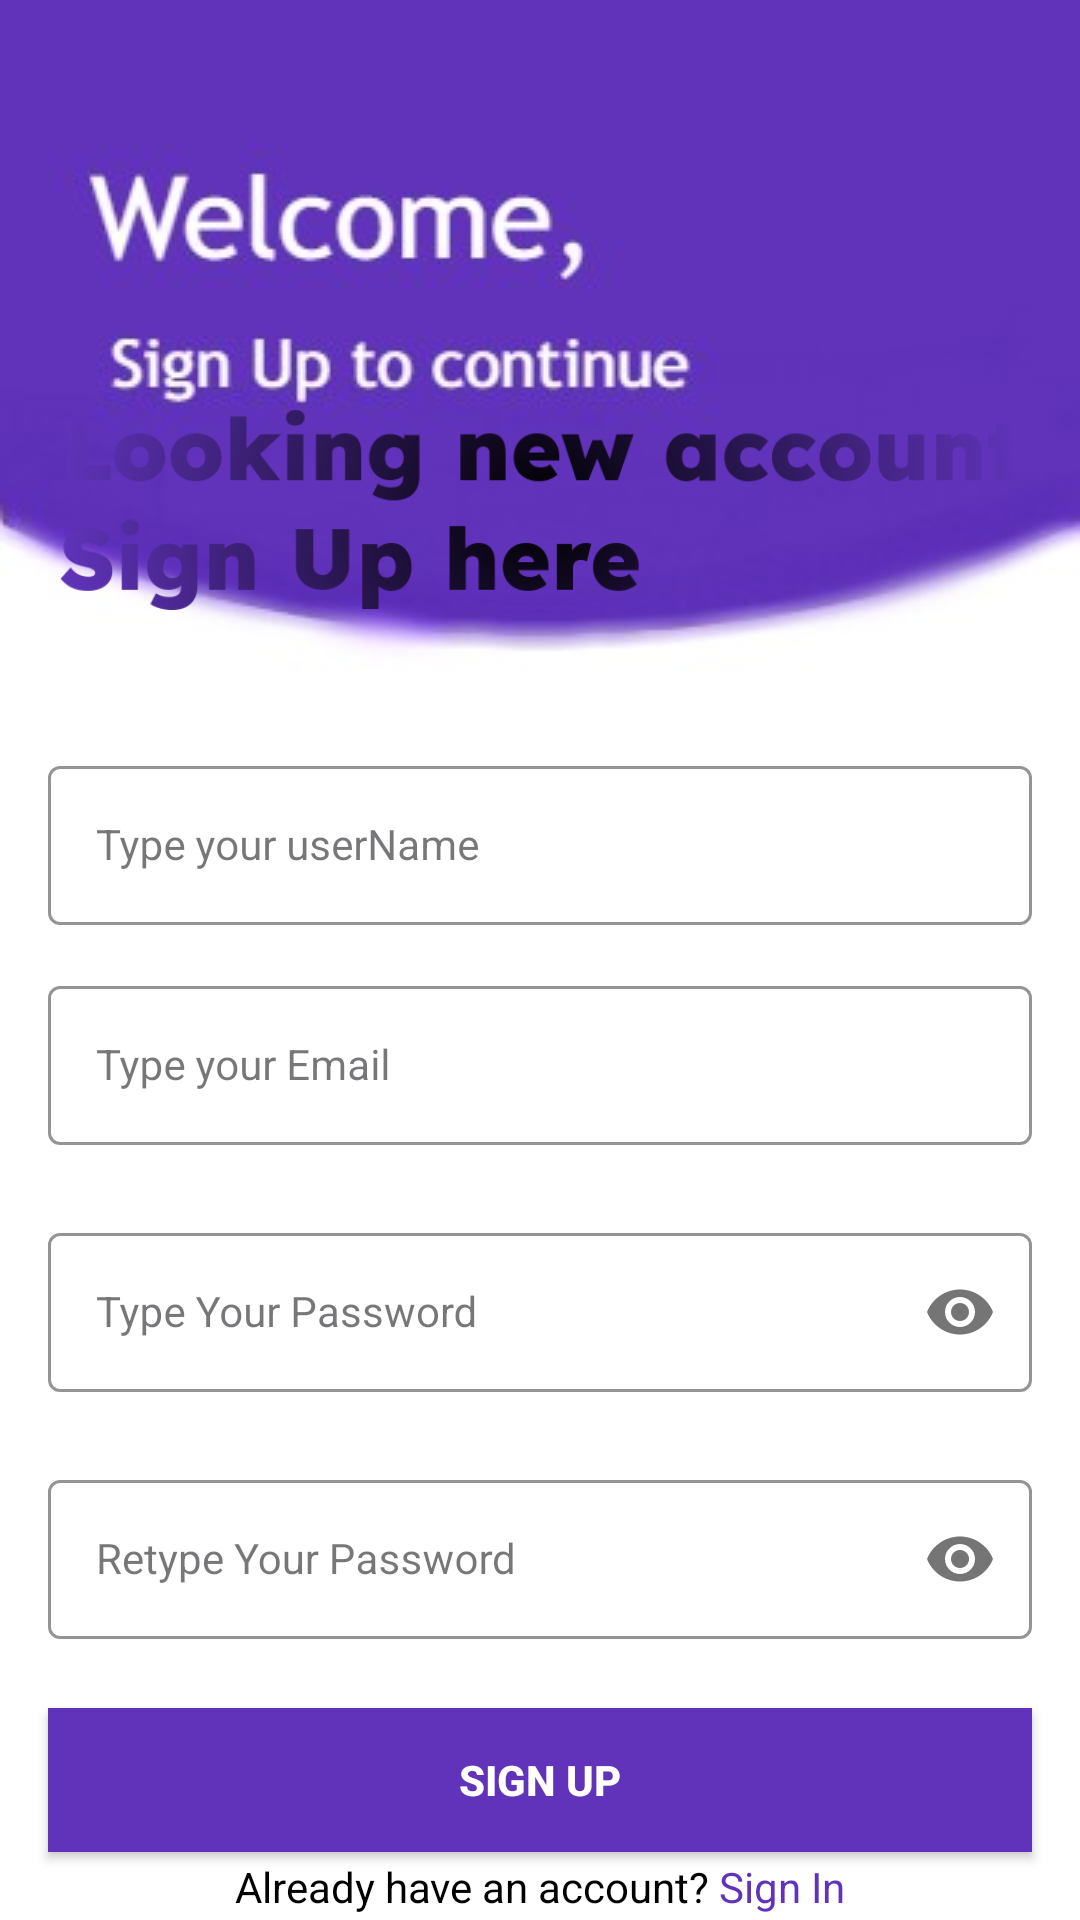

Here is an Android app screen rendered from its layout file. Give the layout XML and the strings, colors and styles it references.
<!-- AndroidManifest.xml: application theme Theme.Project1763 -->
<!-- res/layout/activity_sign_up.xml -->
<?xml version="1.0" encoding="utf-8"?>
<androidx.constraintlayout.widget.ConstraintLayout xmlns:android="http://schemas.android.com/apk/res/android"
    xmlns:app="http://schemas.android.com/apk/res-auto"
    xmlns:tools="http://schemas.android.com/tools"
    android:layout_width="match_parent"
    android:layout_height="match_parent"
    android:background="@drawable/signup_screen"
    tools:context=".activity.SignUpActivity">

    <LinearLayout
        android:layout_width="match_parent"
        android:layout_height="match_parent"
        android:paddingStart="20dp"
        android:paddingEnd="20dp">

        <ImageView
            android:id="@+id/imageView"
            android:layout_width="match_parent"
            android:layout_height="300dp"
            android:layout_marginTop="20dp"
            app:srcCompat="@drawable/text_signup" />
    </LinearLayout>

    <com.google.android.material.textfield.TextInputLayout
        android:id="@+id/userNameLayout"
        style="@style/LoginTextInputOuterFieldStyle"
        android:layout_width="match_parent"
        android:layout_height="wrap_content"
        android:layout_marginHorizontal="16dp"
        android:layout_marginTop="250dp"
        app:boxStrokeColor="@color/purple"
        app:hintTextColor="@color/purple"
        app:layout_constraintEnd_toEndOf="parent"
        app:layout_constraintHorizontal_bias="0.5"
        app:layout_constraintStart_toStartOf="parent"
        app:layout_constraintTop_toTopOf="parent">

        <com.google.android.material.textfield.TextInputEditText
            android:id="@+id/userNameEt"
            style="@style/LoginTextInputInnerFieldStyle"
            android:layout_width="match_parent"
            android:layout_height="wrap_content"
            android:hint="Type your userName"
            android:inputType="text" />
    </com.google.android.material.textfield.TextInputLayout>

    <com.google.android.material.textfield.TextInputLayout
        android:id="@+id/emailLayout"
        style="@style/LoginTextInputOuterFieldStyle"
        android:layout_width="match_parent"
        android:layout_height="wrap_content"
        android:layout_marginHorizontal="16dp"
        app:boxStrokeColor="@color/purple"
        app:hintTextColor="@color/purple"
        app:layout_constraintEnd_toEndOf="parent"
        app:layout_constraintHorizontal_bias="0.5"
        app:layout_constraintStart_toStartOf="@id/userNameLayout"
        app:layout_constraintTop_toBottomOf="@+id/userNameLayout">

        <com.google.android.material.textfield.TextInputEditText
            android:id="@+id/emailEt"
            style="@style/LoginTextInputInnerFieldStyle"
            android:layout_width="match_parent"
            android:layout_height="wrap_content"
            android:hint="Type your Email"
            android:inputType="textEmailAddress" />
    </com.google.android.material.textfield.TextInputLayout>

    <com.google.android.material.textfield.TextInputLayout
        android:id="@+id/passwordLayout"
        style="@style/LoginTextInputOuterFieldStyle"
        android:layout_width="match_parent"
        android:layout_height="wrap_content"
        android:layout_marginHorizontal="16dp"
        android:layout_marginTop="24dp"
        app:boxStrokeColor="@color/purple"
        app:hintTextColor="@color/purple"
        app:layout_constraintEnd_toEndOf="parent"
        app:layout_constraintHorizontal_bias="0.5"
        app:layout_constraintStart_toStartOf="parent"
        app:layout_constraintTop_toBottomOf="@id/emailLayout"
        app:passwordToggleEnabled="true">

        <com.google.android.material.textfield.TextInputEditText
            android:id="@+id/passET"
            style="@style/LoginTextInputInnerFieldStyle"
            android:layout_width="match_parent"
            android:layout_height="wrap_content"
            android:hint="Type Your Password"
            android:inputType="textPassword" />
    </com.google.android.material.textfield.TextInputLayout>

    <com.google.android.material.textfield.TextInputLayout
        android:id="@+id/confirmPasswordLayout"
        style="@style/LoginTextInputOuterFieldStyle"
        android:layout_width="match_parent"
        android:layout_height="wrap_content"
        android:layout_marginHorizontal="16dp"
        android:layout_marginTop="24dp"
        app:boxStrokeColor="@color/purple"
        app:hintTextColor="@color/purple"
        app:layout_constraintEnd_toEndOf="parent"
        app:layout_constraintHorizontal_bias="0.5"
        app:layout_constraintStart_toStartOf="parent"
        app:layout_constraintTop_toBottomOf="@id/passwordLayout"
        app:passwordToggleEnabled="true">

        <com.google.android.material.textfield.TextInputEditText
            android:id="@+id/confirmPassEt"
            style="@style/LoginTextInputInnerFieldStyle"
            android:layout_width="match_parent"
            android:layout_height="wrap_content"
            android:hint="Retype Your Password"
            android:inputType="textPassword" />
    </com.google.android.material.textfield.TextInputLayout>

    <androidx.appcompat.widget.AppCompatButton
        android:id="@+id/button"
        android:layout_width="0dp"
        android:layout_height="wrap_content"
        android:layout_marginHorizontal="16dp"
        android:background="@color/purple"
        android:text="Sign Up"
        android:textColor="@color/white"
        android:textStyle="bold"
        app:layout_constraintBottom_toBottomOf="parent"
        app:layout_constraintEnd_toEndOf="parent"
        app:layout_constraintHorizontal_bias="0.5"
        app:layout_constraintStart_toStartOf="parent"
        app:layout_constraintTop_toBottomOf="@+id/confirmPasswordLayout" />
    <TextView
        android:id="@+id/textView"
        android:layout_width="wrap_content"
        android:layout_height="wrap_content"
        android:textColor="@color/black"
        android:text="@string/signup"
        app:layout_constraintBottom_toBottomOf="parent"
        app:layout_constraintEnd_toEndOf="parent"
        app:layout_constraintHorizontal_bias="0.5"
        app:layout_constraintStart_toStartOf="parent"
        app:layout_constraintTop_toBottomOf="@+id/button" />
</androidx.constraintlayout.widget.ConstraintLayout>
<!-- resources referenced by this layout -->
<resources>
  <color name="black">#FF000000</color>
  <color name="purple">#6033ba</color>
  <color name="white">#FFFFFFFF</color>
  <!-- drawable signup_screen: jpg bitmap (drawable, 11011 bytes) -->
  <!-- drawable text_signup: png bitmap (drawable-hdpi, 33569 bytes) -->
  <string name="signup">Already have an account? <font color="#6033ba">Sign In</font></string>
  <style name="LoginTextInputInnerFieldStyle" parent="Widget.MaterialComponents.TextInputLayout.OutlinedBox">
          <item name="android:layout_width">match_parent</item>
          <item name="android:layout_height">wrap_content</item>
          <item name="android:textColor">@color/black</item>
          <item name="android:textColorHint">@color/black</item>
          <item name="android:maxLines">1</item>
          <item name="android:textSize">14sp</item>
          <item name="android:singleLine">true</item>
      </style>
  <style name="LoginTextInputOuterFieldStyle" parent="Widget.MaterialComponents.TextInputLayout.OutlinedBox">
          <item name="android:layout_width">match_parent</item>
          <item name="android:layout_height">wrap_content</item>
          <item name="android:layout_marginTop">15dp</item>
          <item name="android:layout_marginBottom">15dp</item>
      </style>
  <style name="Theme.Project1763" parent="Base.Theme.Project1763">
  
          <item name="android:windowTranslucentNavigation">true</item>
      </style>
  <style name="Base.Theme.Project1763" parent="Theme.Material3.DayNight.NoActionBar">
          
          
      </style>
</resources>
